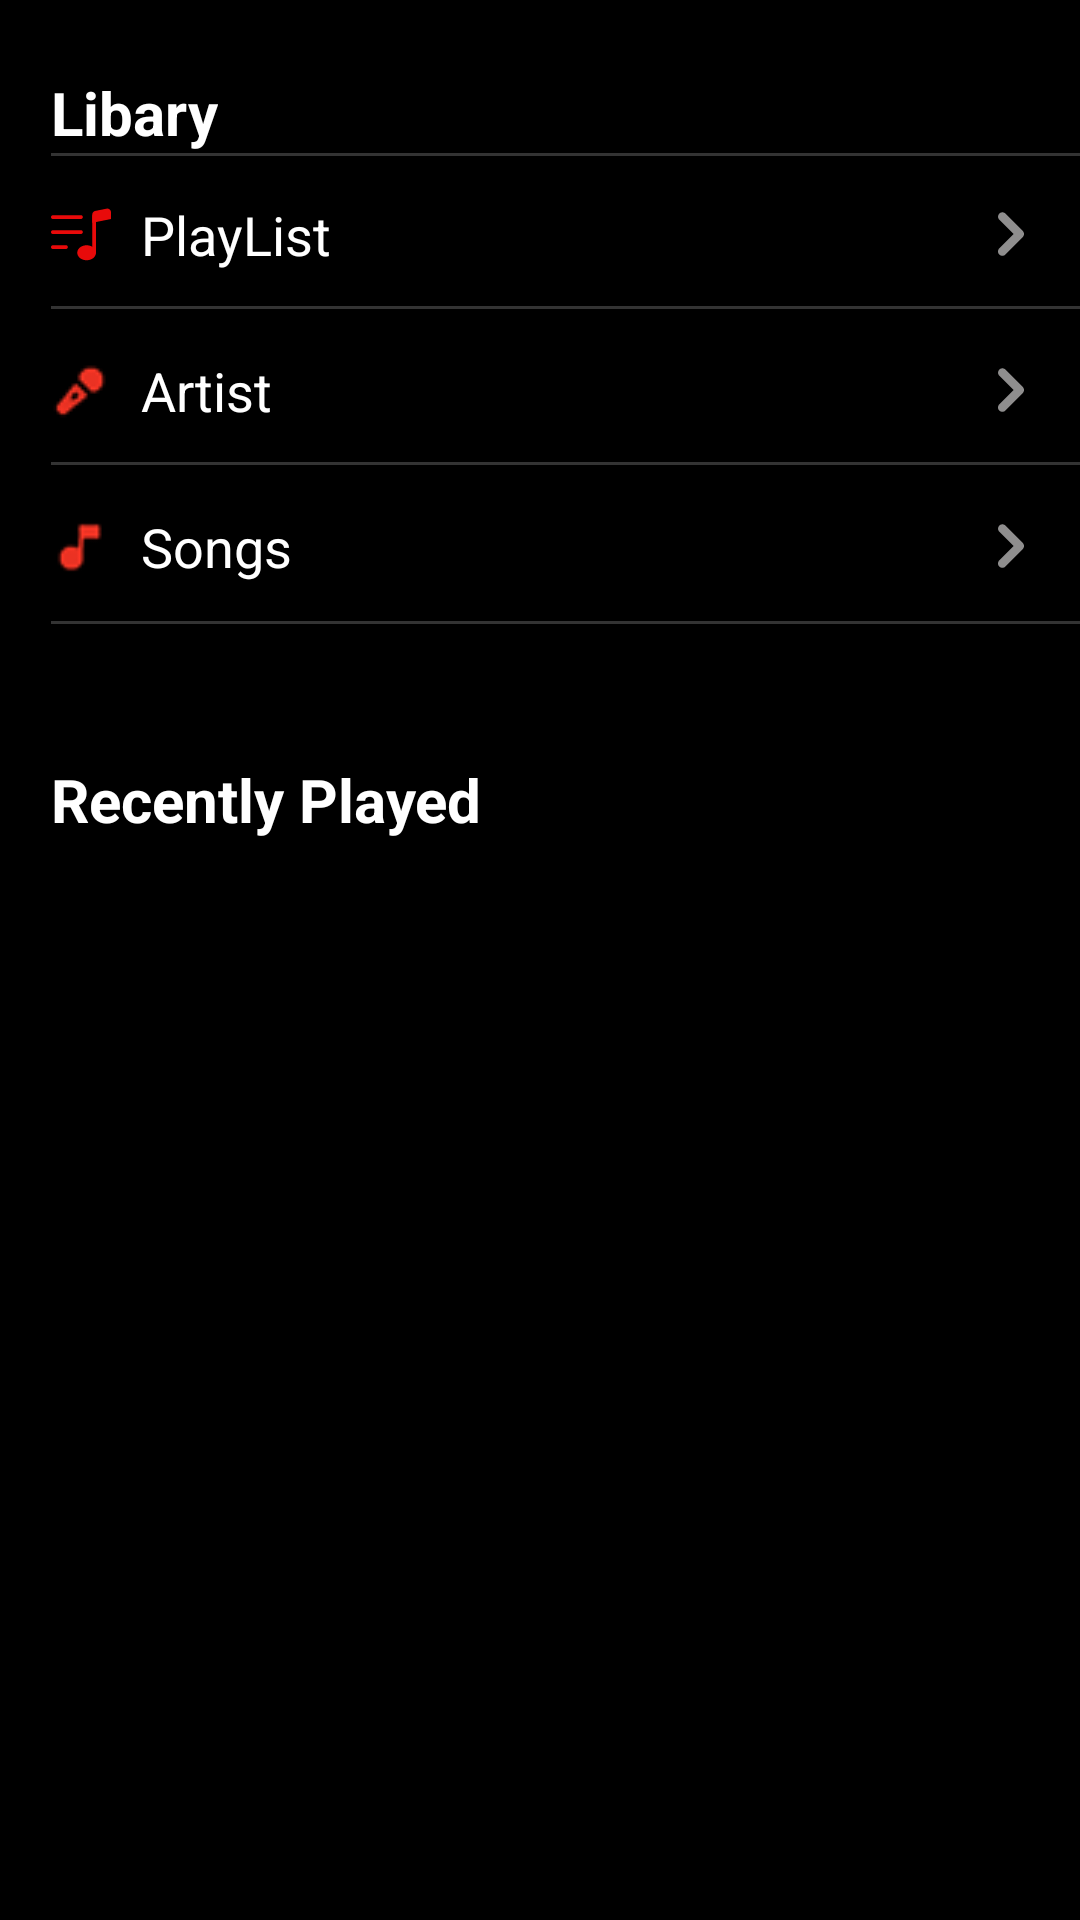

Reconstruct the res/layout file that produces this screen, plus the resources it refers to.
<!-- AndroidManifest.xml: application theme Theme.ShinobiMusic -->
<!-- res/layout/fragment_home.xml -->
<?xml version="1.0" encoding="utf-8"?>
<layout xmlns:android="http://schemas.android.com/apk/res/android"
    xmlns:app="http://schemas.android.com/apk/res-auto"
    xmlns:tools="http://schemas.android.com/tools"

    >
    <data>
<variable
    name="text"
    type="String" />

    </data>




       <androidx.constraintlayout.widget.ConstraintLayout
           android:layout_width="match_parent"
           android:layout_height="match_parent"
           tools:context=".ui.home.HomeFragment"
           android:background="@color/black"
           >

               <TextView
                   android:id="@+id/libary_text"
                   android:layout_width="wrap_content"
                   android:layout_height="wrap_content"
                   android:layout_marginStart="17dp"
                   android:layout_marginTop="24dp"
                   android:text="Libary"
                   android:textColor="@color/white"
                   android:textSize="20sp"
                   android:textStyle="bold"
                   app:layout_constraintStart_toStartOf="parent"
                   app:layout_constraintTop_toTopOf="parent" />

               <View
                   android:id="@+id/view"
                   android:layout_width="wrap_content"
                   android:layout_height="1dp"
                   android:background="@color/grey"
                   app:layout_constraintStart_toStartOf="@id/libary_text"
                   app:layout_constraintTop_toBottomOf="@id/libary_text" />

           <LinearLayout
               android:id="@+id/option_layout"
               android:layout_width="0dp"
               android:layout_height="wrap_content"
               android:orientation="vertical"
               android:layout_marginTop="1dp"
               app:layout_constraintEnd_toEndOf="parent"
               app:layout_constraintStart_toStartOf="@id/libary_text"
               app:layout_constraintTop_toBottomOf="@id/libary_text"
               >
               
               <androidx.constraintlayout.widget.ConstraintLayout
                   android:id="@+id/playlist_option"
                   android:layout_width="match_parent"
                   android:layout_height="52dp"
                   android:background="@color/black">

                   <ImageView
                       android:id="@+id/option_icon1"
                       android:layout_width="20dp"
                       android:layout_height="20dp"
                       android:src="@drawable/musicnote"
                       app:layout_constraintBottom_toBottomOf="parent"
                       app:layout_constraintStart_toStartOf="parent"
                       app:layout_constraintTop_toTopOf="parent" />

                   <TextView
                       android:id="@+id/option_text1"
                       android:layout_width="wrap_content"
                       android:layout_height="wrap_content"
                       android:layout_marginStart="10dp"
                       android:text="PlayList"
                       android:textColor="@color/white"
                       android:textSize="18sp"
                       app:layout_constraintBottom_toBottomOf="parent"
                       app:layout_constraintStart_toEndOf="@id/option_icon1"
                       app:layout_constraintTop_toTopOf="parent" />

                   <ImageView
                       android:id="@+id/option_arrow1"
                       android:layout_width="16dp"
                       android:layout_height="16dp"
                       android:layout_marginEnd="15dp"
                       android:src="@drawable/arrow"
                       app:layout_constraintBottom_toBottomOf="parent"
                       app:layout_constraintEnd_toEndOf="parent"
                       app:layout_constraintTop_toTopOf="parent" />

                   <View
                       android:id="@+id/view1"
                       android:layout_width="match_parent"
                       android:layout_height="1dp"
                       android:layout_marginBottom="1dp"
                       android:background="@color/grey"
                       app:layout_constraintBottom_toBottomOf="parent"
                       app:layout_constraintStart_toStartOf="parent" />
               </androidx.constraintlayout.widget.ConstraintLayout>

               
               <androidx.constraintlayout.widget.ConstraintLayout
                   android:layout_width="match_parent"
                   android:layout_height="52dp"
                   android:id="@+id/artist_option"
                   android:background="@color/black">

                   <ImageView
                       android:id="@+id/option_icon2"
                       android:layout_width="20dp"
                       android:layout_height="20dp"
                       android:src="@drawable/micro"
                       app:layout_constraintBottom_toBottomOf="parent"
                       app:layout_constraintStart_toStartOf="parent"
                       app:layout_constraintTop_toTopOf="parent" />

                   <TextView
                       android:id="@+id/option_text2"
                       android:layout_width="wrap_content"
                       android:layout_height="wrap_content"
                       android:layout_marginStart="10dp"
                       android:text="Artist"
                       android:textColor="@color/white"
                       android:textSize="18sp"
                       app:layout_constraintBottom_toBottomOf="parent"
                       app:layout_constraintStart_toEndOf="@id/option_icon2"
                       app:layout_constraintTop_toTopOf="parent" />

                   <ImageView
                       android:id="@+id/option_arrow2"
                       android:layout_width="16dp"
                       android:layout_height="16dp"
                       android:layout_marginEnd="15dp"
                       android:src="@drawable/arrow"
                       app:layout_constraintBottom_toBottomOf="parent"
                       app:layout_constraintEnd_toEndOf="parent"
                       app:layout_constraintTop_toTopOf="parent" />

                   <View
                       android:id="@+id/view2"
                       android:layout_width="match_parent"
                       android:layout_height="1dp"
                       android:layout_marginBottom="1dp"
                       android:background="@color/grey"
                       app:layout_constraintBottom_toBottomOf="parent"
                       app:layout_constraintStart_toStartOf="parent" />
               </androidx.constraintlayout.widget.ConstraintLayout>

               
               <androidx.constraintlayout.widget.ConstraintLayout
                   android:layout_width="match_parent"
                   android:layout_height="52dp"
                   android:id="@+id/songs_option"
                   android:background="@color/black">

                   <ImageView
                       android:id="@+id/option_icon3"
                       android:layout_width="20dp"
                       android:layout_height="20dp"
                       android:src="@drawable/music"
                       app:layout_constraintBottom_toBottomOf="parent"
                       app:layout_constraintStart_toStartOf="parent"
                       app:layout_constraintTop_toTopOf="parent" />

                   <TextView
                       android:id="@+id/option_text3"
                       android:layout_width="wrap_content"
                       android:layout_height="wrap_content"
                       android:layout_marginStart="10dp"
                       android:text="Songs"
                       android:textColor="@color/white"
                       android:textSize="18sp"
                       app:layout_constraintBottom_toBottomOf="parent"
                       app:layout_constraintStart_toEndOf="@id/option_icon3"
                       app:layout_constraintTop_toTopOf="parent" />

                   <ImageView
                       android:id="@+id/option_arrow3"
                       android:layout_width="16dp"
                       android:layout_height="16dp"
                       android:layout_marginEnd="15dp"
                       android:src="@drawable/arrow"
                       app:layout_constraintBottom_toBottomOf="parent"
                       app:layout_constraintEnd_toEndOf="parent"
                       app:layout_constraintTop_toTopOf="parent" />

                   <View
                       android:id="@+id/view3"
                       android:layout_width="match_parent"
                       android:layout_height="1dp"
                       android:background="@color/grey"
                       app:layout_constraintBottom_toBottomOf="parent"
                       app:layout_constraintStart_toStartOf="parent" />
               </androidx.constraintlayout.widget.ConstraintLayout>

           </LinearLayout>

               <TextView
                   android:id="@+id/recently_added_text"
                   android:layout_width="wrap_content"
                   android:layout_height="wrap_content"
                   android:layout_marginStart="17dp"
                   android:layout_marginTop="45dp"
                   android:text="Recently Played"
                   android:textColor="@color/white"
                   android:textSize="20sp"
                   android:textStyle="bold"
                   app:layout_constraintStart_toStartOf="parent"
                   app:layout_constraintTop_toBottomOf="@id/option_layout" />

               <androidx.recyclerview.widget.RecyclerView
                   android:id="@+id/recent_recyclerView"
                   android:layout_width="0dp"
                   android:layout_height="0dp"
                   android:layout_marginTop="17dp"
                   app:layout_constraintEnd_toEndOf="parent"
                   app:layout_constraintStart_toStartOf="parent"
                   app:layout_constraintTop_toBottomOf="@id/recently_added_text"
                   app:layout_constraintBottom_toBottomOf="parent"/>



       </androidx.constraintlayout.widget.ConstraintLayout>
</layout>
<!-- resources referenced by this layout -->
<resources>
  <color name="black">#000000</color>
  <color name="grey">#333333</color>
  <color name="white">#FFFFFFFF</color>
  <!-- drawable arrow (drawable) -->
  <vector xmlns:android="http://schemas.android.com/apk/res/android"
      android:width="6dp"
      android:height="11dp"
      android:viewportWidth="6"
      android:viewportHeight="11">
    <path
        android:pathData="M0.293,10.207C0.106,10.019 0,9.765 0,9.5C0,9.235 0.106,8.981 0.293,8.793L3.586,5.5L0.293,2.207C0.111,2.018 0.01,1.766 0.012,1.504C0.015,1.241 0.12,0.991 0.305,0.805C0.491,0.62 0.741,0.515 1.004,0.512C1.266,0.51 1.518,0.611 1.707,0.793L5.707,4.793C5.894,4.981 6,5.235 6,5.5C6,5.765 5.894,6.019 5.707,6.207L1.707,10.207C1.52,10.394 1.265,10.5 1,10.5C0.735,10.5 0.481,10.394 0.293,10.207Z"
        android:fillColor="#8F8E8E"
        android:fillType="evenOdd"/>
  </vector>
  <!-- drawable micro: png bitmap (drawable, 791 bytes) -->
  <!-- drawable music: png bitmap (drawable, 668 bytes) -->
  <!-- drawable musicnote (drawable) -->
  <vector xmlns:android="http://schemas.android.com/apk/res/android"
      android:width="20dp"
      android:height="20dp"
      android:viewportWidth="20"
      android:viewportHeight="20">
    <path
        android:pathData="M15,16.25C15,17.631 13.6,18.75 11.875,18.75C10.15,18.75 8.75,17.631 8.75,16.25C8.75,14.869 10.15,13.75 11.875,13.75C13.6,13.75 15,14.869 15,16.25Z"
        android:fillColor="#E80A0A"/>
    <path
        android:pathData="M15,3.75V16.25H13.75V3.75H15Z"
        android:fillColor="#E80A0A"
        android:fillType="evenOdd"/>
    <path
        android:pathData="M13.75,3.525C13.75,3.236 13.85,2.956 14.034,2.733C14.217,2.51 14.472,2.357 14.755,2.3L18.505,1.55C18.686,1.514 18.873,1.518 19.053,1.563C19.232,1.608 19.399,1.692 19.542,1.809C19.685,1.926 19.801,2.073 19.88,2.241C19.959,2.408 20,2.59 20,2.775V5L13.75,6.25V3.525Z"
        android:fillColor="#E80A0A"/>
    <path
        android:pathData="M0,14.375C0,14.209 0.066,14.05 0.183,13.933C0.3,13.816 0.459,13.75 0.625,13.75H5C5.166,13.75 5.325,13.816 5.442,13.933C5.559,14.05 5.625,14.209 5.625,14.375C5.625,14.541 5.559,14.7 5.442,14.817C5.325,14.934 5.166,15 5,15H0.625C0.459,15 0.3,14.934 0.183,14.817C0.066,14.7 0,14.541 0,14.375ZM0,9.375C0,9.209 0.066,9.05 0.183,8.933C0.3,8.816 0.459,8.75 0.625,8.75H10C10.166,8.75 10.325,8.816 10.442,8.933C10.559,9.05 10.625,9.209 10.625,9.375C10.625,9.541 10.559,9.7 10.442,9.817C10.325,9.934 10.166,10 10,10H0.625C0.459,10 0.3,9.934 0.183,9.817C0.066,9.7 0,9.541 0,9.375ZM0,4.375C0,4.209 0.066,4.05 0.183,3.933C0.3,3.816 0.459,3.75 0.625,3.75H10C10.166,3.75 10.325,3.816 10.442,3.933C10.559,4.05 10.625,4.209 10.625,4.375C10.625,4.541 10.559,4.7 10.442,4.817C10.325,4.934 10.166,5 10,5H0.625C0.459,5 0.3,4.934 0.183,4.817C0.066,4.7 0,4.541 0,4.375Z"
        android:fillColor="#E80A0A"
        android:fillType="evenOdd"/>
  </vector>
  <style name="Theme.ShinobiMusic" parent="Base.Theme.ShinobiMusic" />
  <style name="Base.Theme.ShinobiMusic" parent="Theme.AppCompat.DayNight.NoActionBar">
          
          
      </style>
</resources>
